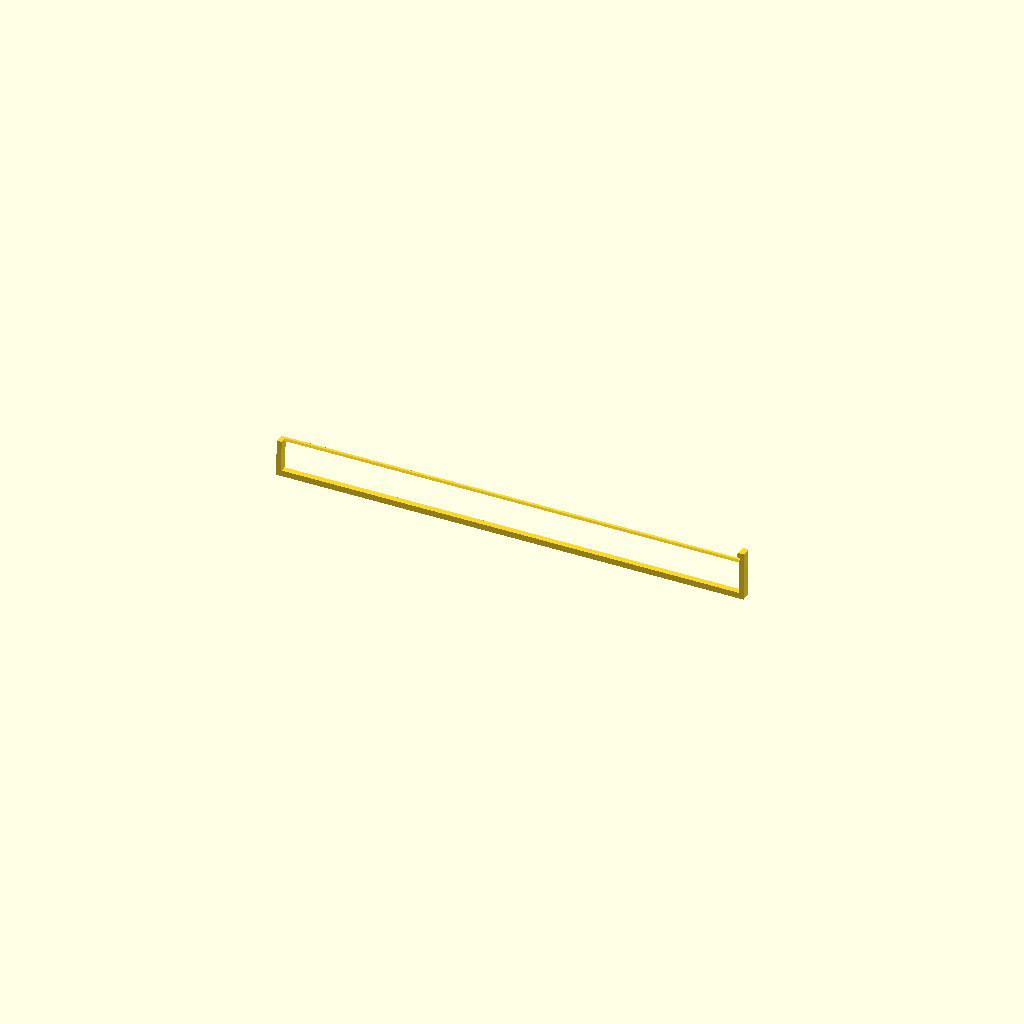
Cell 1: the model at its default parameters.
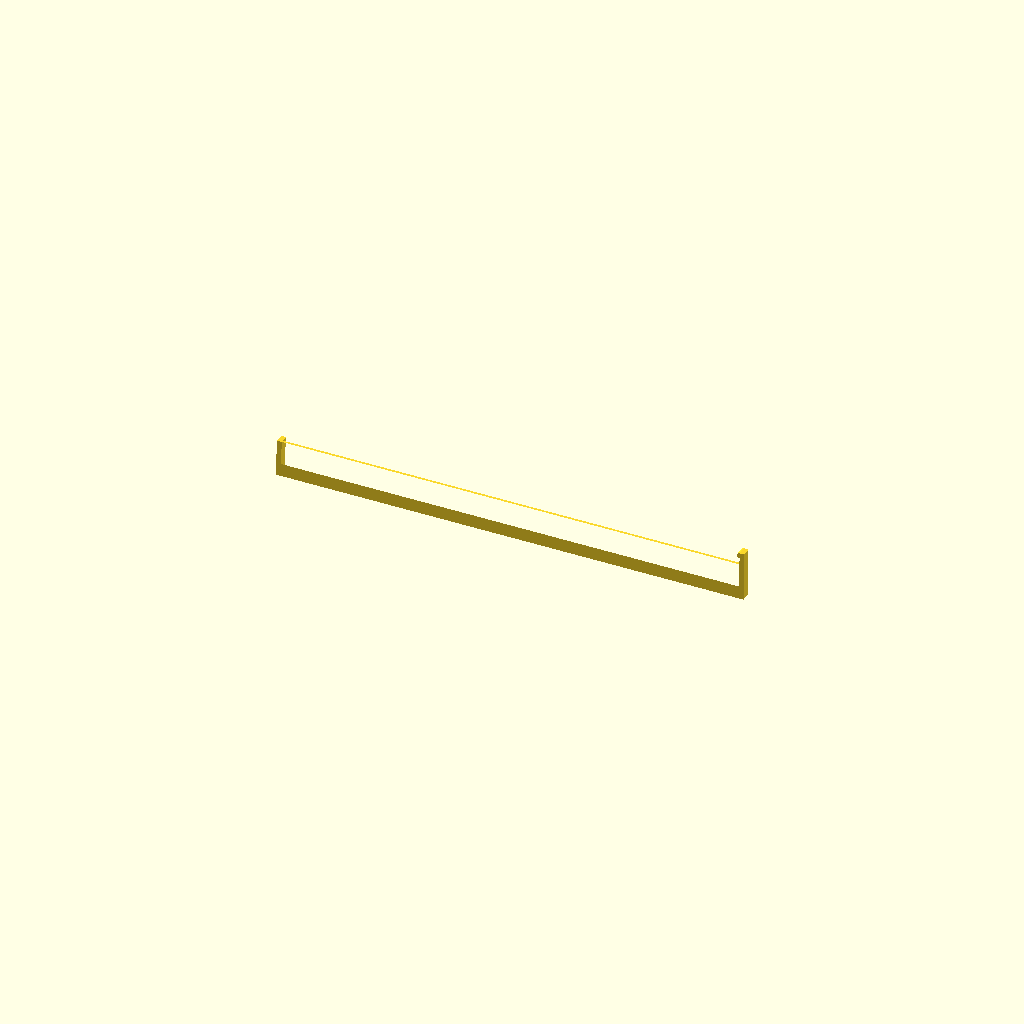
Cell 2 — cutaway set to true, the other parameters unchanged.
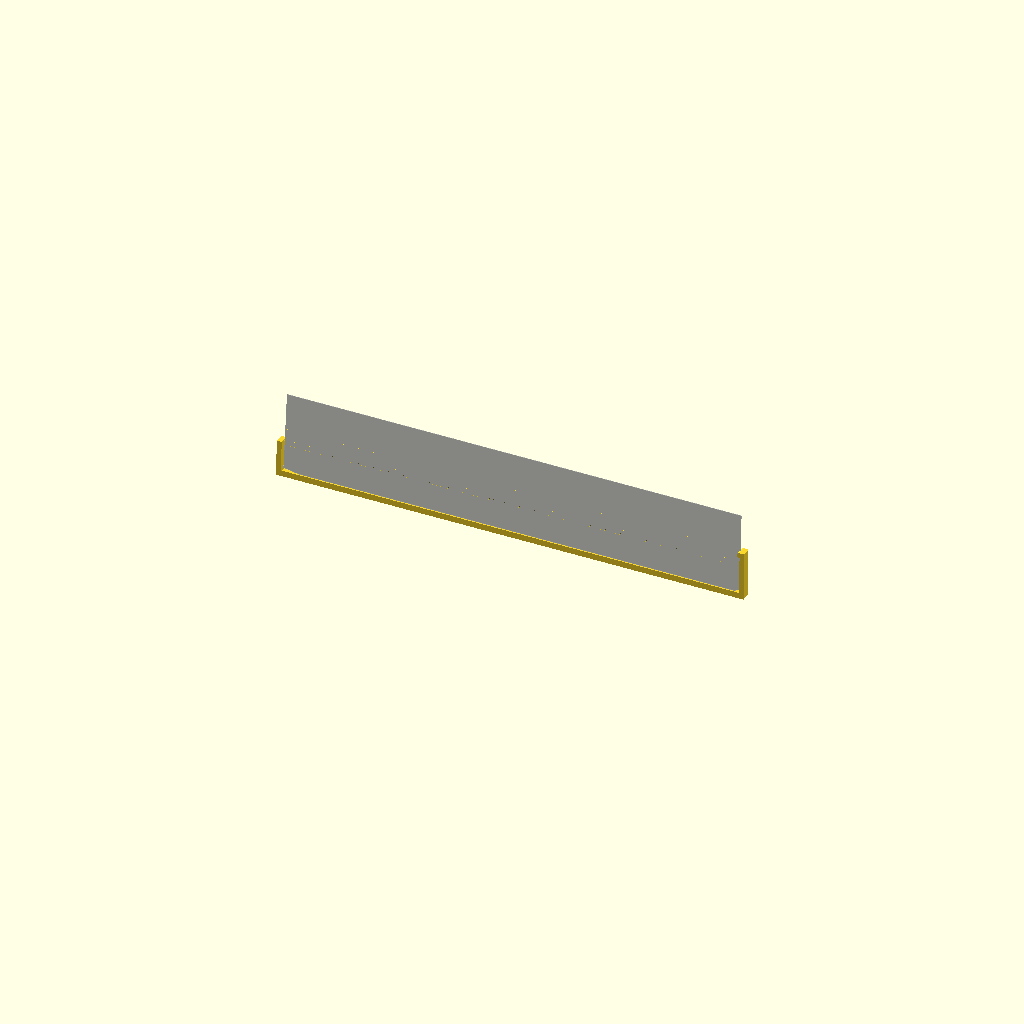
Cell 3: show_blade = true (everything else at default).
All cells are drawn from one camera (rotation 55°, 0°, 25°, orthographic, colour scheme Cornfield), so only the parameter changes between them.
OpenSCAD source file workshop-tools/dozuki-cover/dozuki_cover.scad:
// Dozuki saw tooth cover: U-channel that presses onto the toothed edge from the side,
// capped at both ends. Inside: a wider channel at the bottom for the set teeth,
// and a thin slot above it that grips the blade body.
// The end caps lean to match the blade's end edges (/__/).
// Print on its closed bottom edge, opening up - no supports or bridges.

edge_len    = 241.5;   // blade's full bottom length, including the end diagonals
end_rise    = 1.5;     // the diagonals at each end of the edge rise this much
heel_lean   = 2.5;     // lean of the heel end edge, degrees from vertical - smaller is steeper
toe_lean    = 1;       // lean of the toe end edge, steeper than the heel (both lean the same way, /__/)
end_clear   = 0.5;     // gap between each blade end and its end cap
cover_h     = 18;      // MEASURE: how far up the blade it reaches (less than tooth tips to spine)
blade_t     = 0.3;     // blade body thickness
kerf        = 0.9;     // MEASURE: thickness across the set teeth
tooth_h     = 2;       // MEASURE: tooth height

body_gap    = 0.15;    // slot clearance on the blade body (small = more friction)
teeth_gap   = 0.6;     // clearance on the teeth
floor_t     = 2;       // wall under the tooth tips
wall        = 1.6;     // side wall thickness
end_wall    = 2.5;     // end caps at the heel and toe
end_caps    = true;    // false to see the profile from the end - set true before printing
tall_cap    = "toe";   // which end cap reaches further up the blade: "toe" or "heel"
tall_cap_h  = 21.5;    // how far up the blade the tall cap covers, from the cutting edge
hook_nub_r  = 1.5;     // MEASURE: rounded nub on top of the tall cap (above tall_cap_h), hooks
                       // into the notch in the blade's end edge - this is how far it sticks in
cutaway     = false;   // view only: one side wall removed - set false before printing

// blade mockup (view only - set show_blade false before exporting)
show_blade  = false;
heel_run    = 8;       // diagonal length at the heel end (x = 0 side), part of edge_len
toe_run     = 3;       // diagonal length at the toe end, part of edge_len
mock_h      = 45;      // MEASURE: blade height to draw

lead_in     = 0.8;     // chamfer on the slot lips so it pushes on easier
pinch_gap   = 0.2;     // gap between the pinch nubs: about the smallest a 0.4mm nozzle keeps
                       // open, and still under the blade so they grip it
pinch_h     = 1.2;     // height of the pinch nubs
pinch_land  = 0.4;     // flat on the nub tips - a sharp point is thinner than the nozzle
                       // line, so the slicer would drop it and leave a bigger gap

blade_len  = edge_len + 2*end_clear;   // inside length, measured where the blade's corners are
body_slot  = blade_t + body_gap;
teeth_slot = kerf + teeth_gap;
width      = teeth_slot + 2*wall;
height     = floor_t + cover_h;

// cross-section: x across the blade, y up from the bottom edge
module profile() {
    difference() {
        translate([-width/2, 0]) square([width, height]);
        translate([-teeth_slot/2, floor_t]) square([teeth_slot, tooth_h + 1]);
        translate([-body_slot/2, floor_t]) square([body_slot, cover_h + 1]);
        polygon([[-body_slot/2, height - 2], [-body_slot/2 - lead_in, height + 0.01],
                 [ body_slot/2 + lead_in, height + 0.01], [ body_slot/2, height - 2]]);
        // view only: drop the +x side wall to look inside
        if (cutaway) translate([body_slot/2 + 0.01, -1]) square([width, height + 2]);
    }
    // >< pinch nubs just under the chamfer, pointing in from both walls
    y0 = height - 2;
    for (s = [-1, 1])
        polygon([[s * (body_slot/2 + 0.01), y0],
                 [s * pinch_gap/2, y0 - (pinch_h - pinch_land)/2],
                 [s * pinch_gap/2, y0 - (pinch_h + pinch_land)/2],
                 [s * (body_slot/2 + 0.01), y0 - pinch_h]]);
}

// blade side view: x along the blade from its heel corner, y up from the cutting edge
module blade_outline() {
    rise = mock_h - end_rise;
    polygon([[heel_run, 0], [edge_len - toe_run, 0],
             [edge_len, end_rise], [edge_len + rise * tan(toe_lean), mock_h],
             [rise * tan(heel_lean), mock_h], [0, end_rise]]);
}

// blade standing in the slot, tooth edge on the floor, centred along the cover
if (show_blade)
    color("silver", 0.6)
        translate([(blade_len - edge_len) / 2, 0, floor_t])
            rotate([90, 0, 0]) linear_extrude(height = blade_t, center = true) blade_outline();

// --- cover, built in its own frame: x across, y up, z along the length ---

// lean a shape along the length by angle a, pivoting at the height of the blade's
// corners so the caps sit end_clear from them
module lean(a) {
    k = tan(a);
    y_ref = floor_t + end_rise;
    multmatrix([[1, 0, 0, 0], [0, 1, 0, 0], [0, k, 1, -k * y_ref]]) children();
}

// slab between a face at z0 leaning a0 and a face at z1 leaning a1,
// oversized across and up so it only trims the length
module span(z0, a0, z1, a1) {
    big = 1000;
    intersection() {
        lean(a0) translate([-width, -1, z0])       cube([2*width, big, big]);
        lean(a1) translate([-width, -1, z1 - big]) cube([2*width, big, big]);
    }
}

// channel profile run well past both ends, trimmed to length by span()
module run(z0, a0, z1, a1) {
    intersection() {
        translate([0, 0, -end_wall - 10]) linear_extrude(height = blade_len + 2*end_wall + 20)
            children();
        span(z0, a0, z1, a1);
    }
}

module floor_band() { translate([-width, -1]) square([2*width, floor_t + 1]); }

// length along x, opening facing up
rotate([90, 0, 90]) {
    // walls, then the floor under the teeth (red, preview only)
    run(0, heel_lean, blade_len, toe_lean) difference() { profile(); floor_band(); }
    run(0, heel_lean, blade_len, toe_lean) intersection() { profile(); floor_band(); }
    // end caps: full solid section, each leaning with its blade end edge
    tall = floor_t + tall_cap_h;
    tall_top = tall + 2*hook_nub_r;             // the tall cap carries on up to the nub's top
    if (end_caps) {
        run(-end_wall, heel_lean, 0, heel_lean)
            translate([-width/2, 0]) square([width, tall_cap == "heel" ? tall_top : height]);
        run(blade_len, toe_lean, blade_len + end_wall, toe_lean)
            translate([-width/2, 0]) square([width, tall_cap == "toe" ? tall_top : height]);
        // hook nub sitting on top of the tall cap (above tall_cap_h), on its inner face,
        // pointing at the blade
        y_n = tall + hook_nub_r;
        y_ref = floor_t + end_rise;
        z_n = tall_cap == "toe" ? blade_len + tan(toe_lean) * (y_n - y_ref)
                                : tan(heel_lean) * (y_n - y_ref);
        translate([0, y_n, z_n]) rotate([0, 90, 0])
            cylinder(r = hook_nub_r, h = width, center = true, $fn = 48);
    }
}
Customizer parameters (derived from the source; name, type, default, range or options):
edge_len: number, default 241.5
end_rise: number, default 1.5
heel_lean: number, default 2.5
toe_lean: number, default 1
end_clear: number, default 0.5
cover_h: number, default 18
blade_t: number, default 0.3
kerf: number, default 0.9
tooth_h: number, default 2
body_gap: number, default 0.15
teeth_gap: number, default 0.6
floor_t: number, default 2
wall: number, default 1.6
end_wall: number, default 2.5
end_caps: bool, default true
tall_cap: string, default "toe"
tall_cap_h: number, default 21.5
hook_nub_r: number, default 1.5
cutaway: bool, default false
show_blade: bool, default false
heel_run: number, default 8
toe_run: number, default 3
mock_h: number, default 45
lead_in: number, default 0.8
pinch_gap: number, default 0.2
pinch_h: number, default 1.2
pinch_land: number, default 0.4
